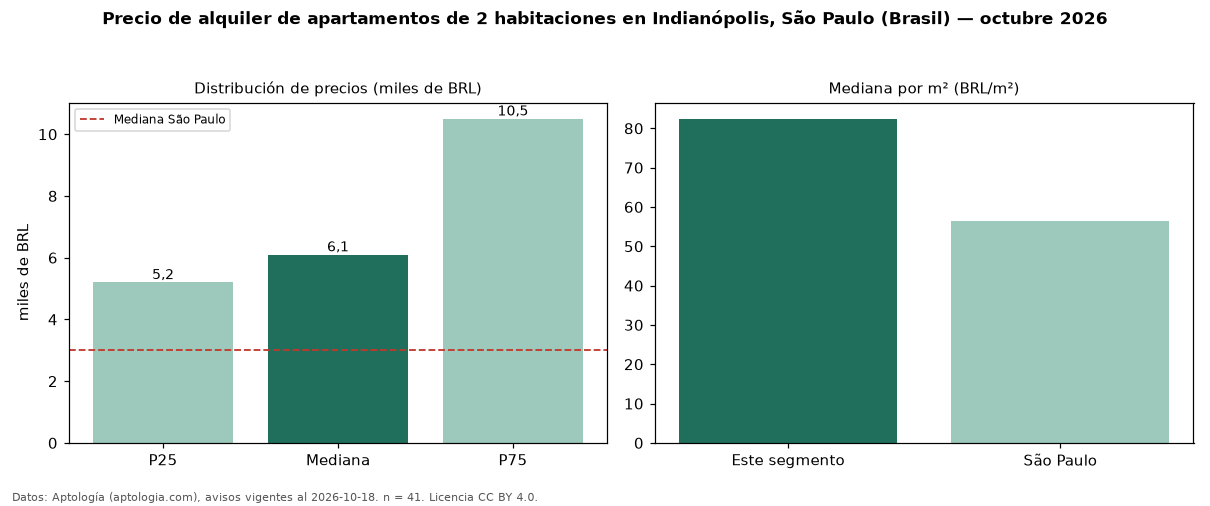

Source data for this figure (header and first rows):
seccion, metrica, valor, moneda, n
precio, p25, 5200, BRL, 41
precio, mediana, 6100, BRL, 41
precio, p75, 10500, BRL, 41
precio, minimo, 2924, BRL, 41
precio, maximo, 19987, BRL, 41
m2, mediana_precio_m2, 82.43, BRL, 41
m2, area_mediana_m2, 80.0, m2, 41
admin, mediana_admin_mes, 1789, BRL, 41
banos, mediana_banos, 2.0, , 
parqueadero, pct_con_parqueadero, 97.4, %, 38
habitaciones, 2, 6100, BRL, 41
ciudad, mediana_ciudad_referencia, 3000, BRL, 
ciudad, mediana_m2_ciudad, 56.33, BRL, 
fuente, fecha_datos, 2026-10-18, , 
fuente, atribucion, https://www.aptologia.com/br/aluguel/sao…, , 
fuente, licencia, CC BY 4.0, , 
